Image classification data set "processed_dataset" (Clivez12/orange_classification on GitHub). Class labels (4): ibadan sweet orange, tangerine, velencia, washington orange.

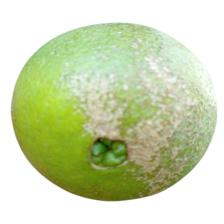
Label: washington orange

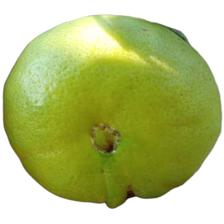
Label: tangerine

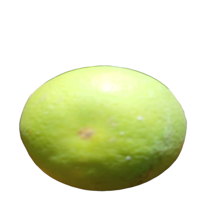
Label: ibadan sweet orange

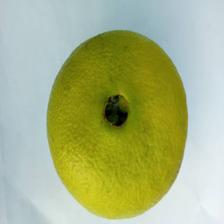
Label: washington orange

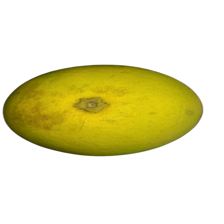
Label: velencia

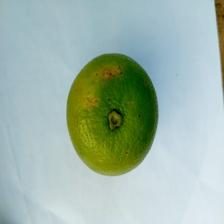
Label: ibadan sweet orange
